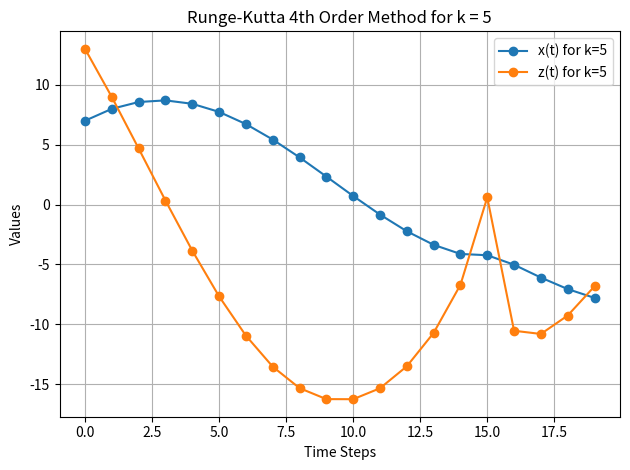

Write the Python code that produced this figure.
import numpy as np
import matplotlib.pyplot as plt

h = 0.1
H = 0.5
k = 5
m = 1
x0 = 7
z0 = 13

def f(tk):
    return np.cos(-0.4*tk)*np.exp(tk)*np.tan(tk)

def K(zk):
    return zk * h
def L(tk,zk,xk):
    return h*((f(tk)-H*zk-xk*k)/m)
def dx(K1, K2, K3, K4):
    return (K1 + 2 * K2 + 2 * K3 + K4)/6

def dz(L1, L2, L3, L4):
    return (L1 + 2 * L2 + 2 * L3 + L4) / 6

def runge_kutta(h, H, k, m, x0,z0):
    xk = x0
    zk = z0

    q_values = []

    x_values = [x0]
    z_values = [z0]

    for tk in np.arange(0.1, 2, 0.1):
        K1 = K(zk)
        L1 = L(tk, zk, xk)

        xk2 = xk + h/2
        zk2 = zk + L1/2

        K2 = K(zk2)
        L2 = L(tk, zk2, xk2)

        xk3 = xk2 + h / 2
        zk3 = zk2 + L2 / 2

        K3 = K(zk3)
        L3 = L(tk, zk3, xk3)

        xk4 = xk3 + h / 2
        zk4 = zk3 + L3 / 2

        K4 = K(zk4)
        L4 = L(tk, zk4, xk4)

        dx1 = dx(K1,K2,K3,K4)
        dz1 = dz(L1, L2, L3, L4)

        x1k = dx1 + xk
        z1k = dz1 + zk

        q = abs((K2 - K3)/(K1 - K2))
        q_values.append(q)
        q = 0

        x_values.append(x1k)
        z_values.append(z1k)

        xk = x1k
        zk = z1k


    return x_values, z_values

x, z = runge_kutta(h, H, k, m, x0,z0)


plt.plot(x, label='x(t) for k=5', marker='o')
plt.plot(z, label='z(t) for k=5', marker='o')
plt.xlabel('Time Steps')
plt.ylabel('Values')
plt.title('Runge-Kutta 4th Order Method for k = 5')
plt.legend()
plt.grid(True)
plt.tight_layout()
plt.show()
